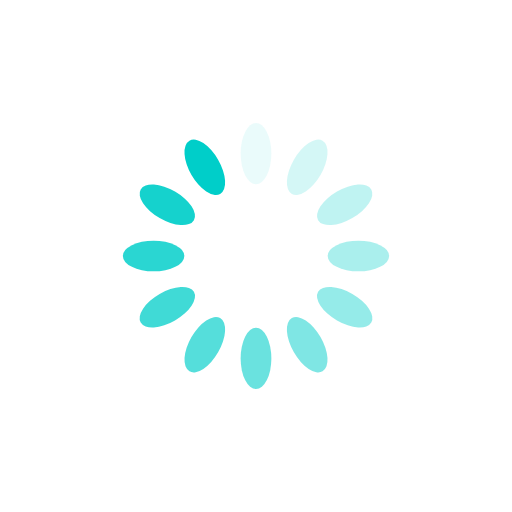
t = 0.00 s
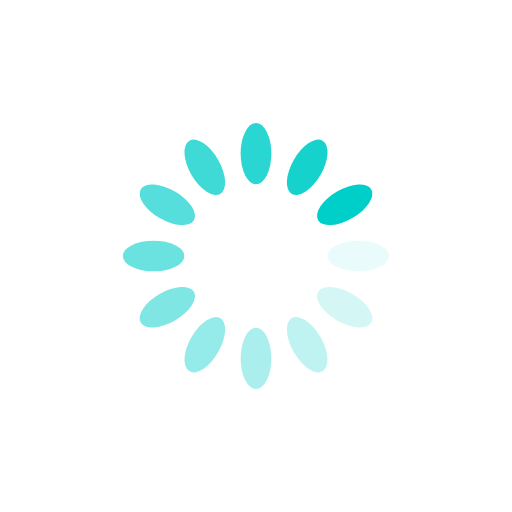
t = 0.25 s
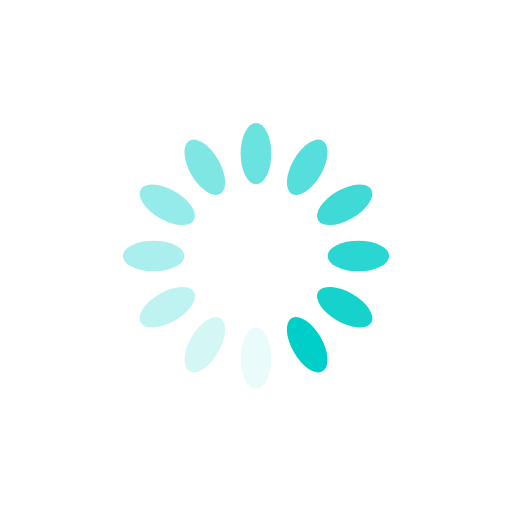
t = 0.50 s
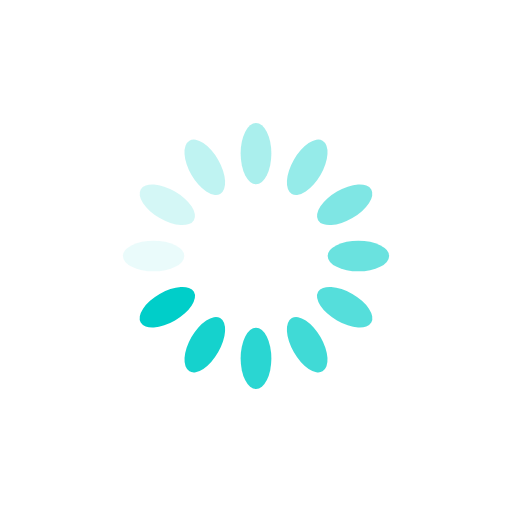
t = 0.75 s

The animated SVG that drew these frames (rendered in a browser with its animation timeline set to each time). Animation: 12 SMIL elements (animate=12); one cycle of 1.00 s, repeats indefinitely.

<?xml version="1.0" encoding="utf-8"?>
<svg xmlns="http://www.w3.org/2000/svg" xmlns:xlink="http://www.w3.org/1999/xlink" style="margin: auto; background: rgb(255, 255, 255); display: block; shape-rendering: auto;" width="200px" height="200px" viewBox="0 0 100 100" preserveAspectRatio="xMidYMid">
<g transform="rotate(0 50 50)">
  <rect x="47" y="24" rx="3" ry="6" width="6" height="12" fill="#00cec9">
    <animate attributeName="opacity" values="1;0" keyTimes="0;1" dur="1s" begin="-0.9166666666666666s" repeatCount="indefinite"></animate>
  </rect>
</g><g transform="rotate(30 50 50)">
  <rect x="47" y="24" rx="3" ry="6" width="6" height="12" fill="#00cec9">
    <animate attributeName="opacity" values="1;0" keyTimes="0;1" dur="1s" begin="-0.8333333333333334s" repeatCount="indefinite"></animate>
  </rect>
</g><g transform="rotate(60 50 50)">
  <rect x="47" y="24" rx="3" ry="6" width="6" height="12" fill="#00cec9">
    <animate attributeName="opacity" values="1;0" keyTimes="0;1" dur="1s" begin="-0.75s" repeatCount="indefinite"></animate>
  </rect>
</g><g transform="rotate(90 50 50)">
  <rect x="47" y="24" rx="3" ry="6" width="6" height="12" fill="#00cec9">
    <animate attributeName="opacity" values="1;0" keyTimes="0;1" dur="1s" begin="-0.6666666666666666s" repeatCount="indefinite"></animate>
  </rect>
</g><g transform="rotate(120 50 50)">
  <rect x="47" y="24" rx="3" ry="6" width="6" height="12" fill="#00cec9">
    <animate attributeName="opacity" values="1;0" keyTimes="0;1" dur="1s" begin="-0.5833333333333334s" repeatCount="indefinite"></animate>
  </rect>
</g><g transform="rotate(150 50 50)">
  <rect x="47" y="24" rx="3" ry="6" width="6" height="12" fill="#00cec9">
    <animate attributeName="opacity" values="1;0" keyTimes="0;1" dur="1s" begin="-0.5s" repeatCount="indefinite"></animate>
  </rect>
</g><g transform="rotate(180 50 50)">
  <rect x="47" y="24" rx="3" ry="6" width="6" height="12" fill="#00cec9">
    <animate attributeName="opacity" values="1;0" keyTimes="0;1" dur="1s" begin="-0.4166666666666667s" repeatCount="indefinite"></animate>
  </rect>
</g><g transform="rotate(210 50 50)">
  <rect x="47" y="24" rx="3" ry="6" width="6" height="12" fill="#00cec9">
    <animate attributeName="opacity" values="1;0" keyTimes="0;1" dur="1s" begin="-0.3333333333333333s" repeatCount="indefinite"></animate>
  </rect>
</g><g transform="rotate(240 50 50)">
  <rect x="47" y="24" rx="3" ry="6" width="6" height="12" fill="#00cec9">
    <animate attributeName="opacity" values="1;0" keyTimes="0;1" dur="1s" begin="-0.25s" repeatCount="indefinite"></animate>
  </rect>
</g><g transform="rotate(270 50 50)">
  <rect x="47" y="24" rx="3" ry="6" width="6" height="12" fill="#00cec9">
    <animate attributeName="opacity" values="1;0" keyTimes="0;1" dur="1s" begin="-0.16666666666666666s" repeatCount="indefinite"></animate>
  </rect>
</g><g transform="rotate(300 50 50)">
  <rect x="47" y="24" rx="3" ry="6" width="6" height="12" fill="#00cec9">
    <animate attributeName="opacity" values="1;0" keyTimes="0;1" dur="1s" begin="-0.08333333333333333s" repeatCount="indefinite"></animate>
  </rect>
</g><g transform="rotate(330 50 50)">
  <rect x="47" y="24" rx="3" ry="6" width="6" height="12" fill="#00cec9">
    <animate attributeName="opacity" values="1;0" keyTimes="0;1" dur="1s" begin="0s" repeatCount="indefinite"></animate>
  </rect>
</g>
<!-- [ldio] generated by https://loading.io/ --></svg>
